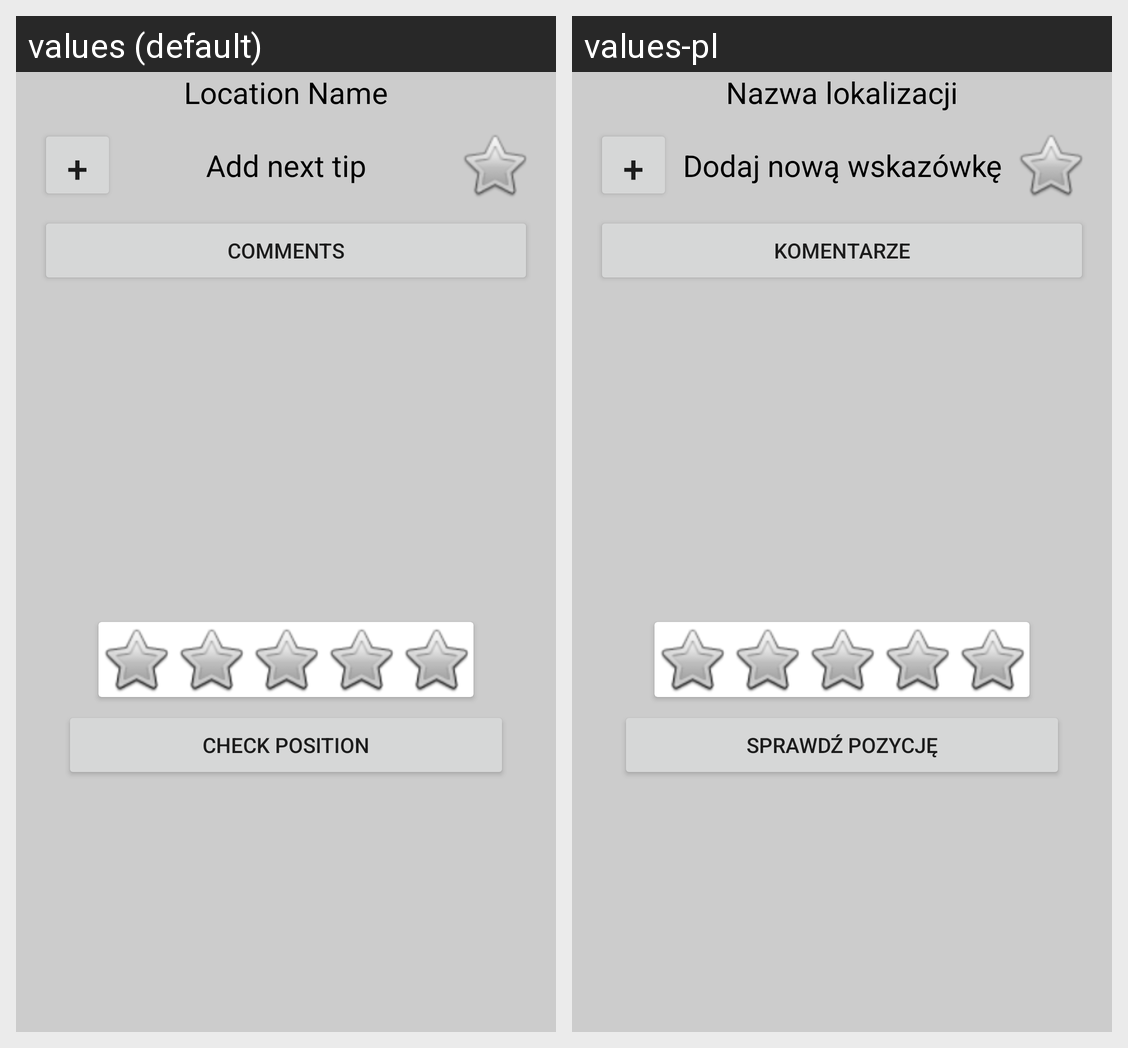

For this localized Android screen grid, give each drawn string resource with its value in every locale shown.
Android screen res/layout/fragment_locations.xml rendered under 2 locales, left to right: values (default), values-pl. Device: Nexus 5 (rendered at 1080×1920; each locale shown at half size, 540×960, under a caption strip naming it); theme Theme.AndroidApp.
Strings drawn on this screen, with the default value and each locale's value (text and hints the layout hard-codes, and strings that could not be matched under every locale, appear in the picture but are not listed):

comments
  values: Comments
  values-pl: Komentarze

checkPosition
  values: Check Position
  values-pl: Sprawdź pozycję

addTip
  values: Add next tip
  values-pl: Dodaj nową wskazówkę

location_name
  values: Location Name
  values-pl: Nazwa lokalizacji
